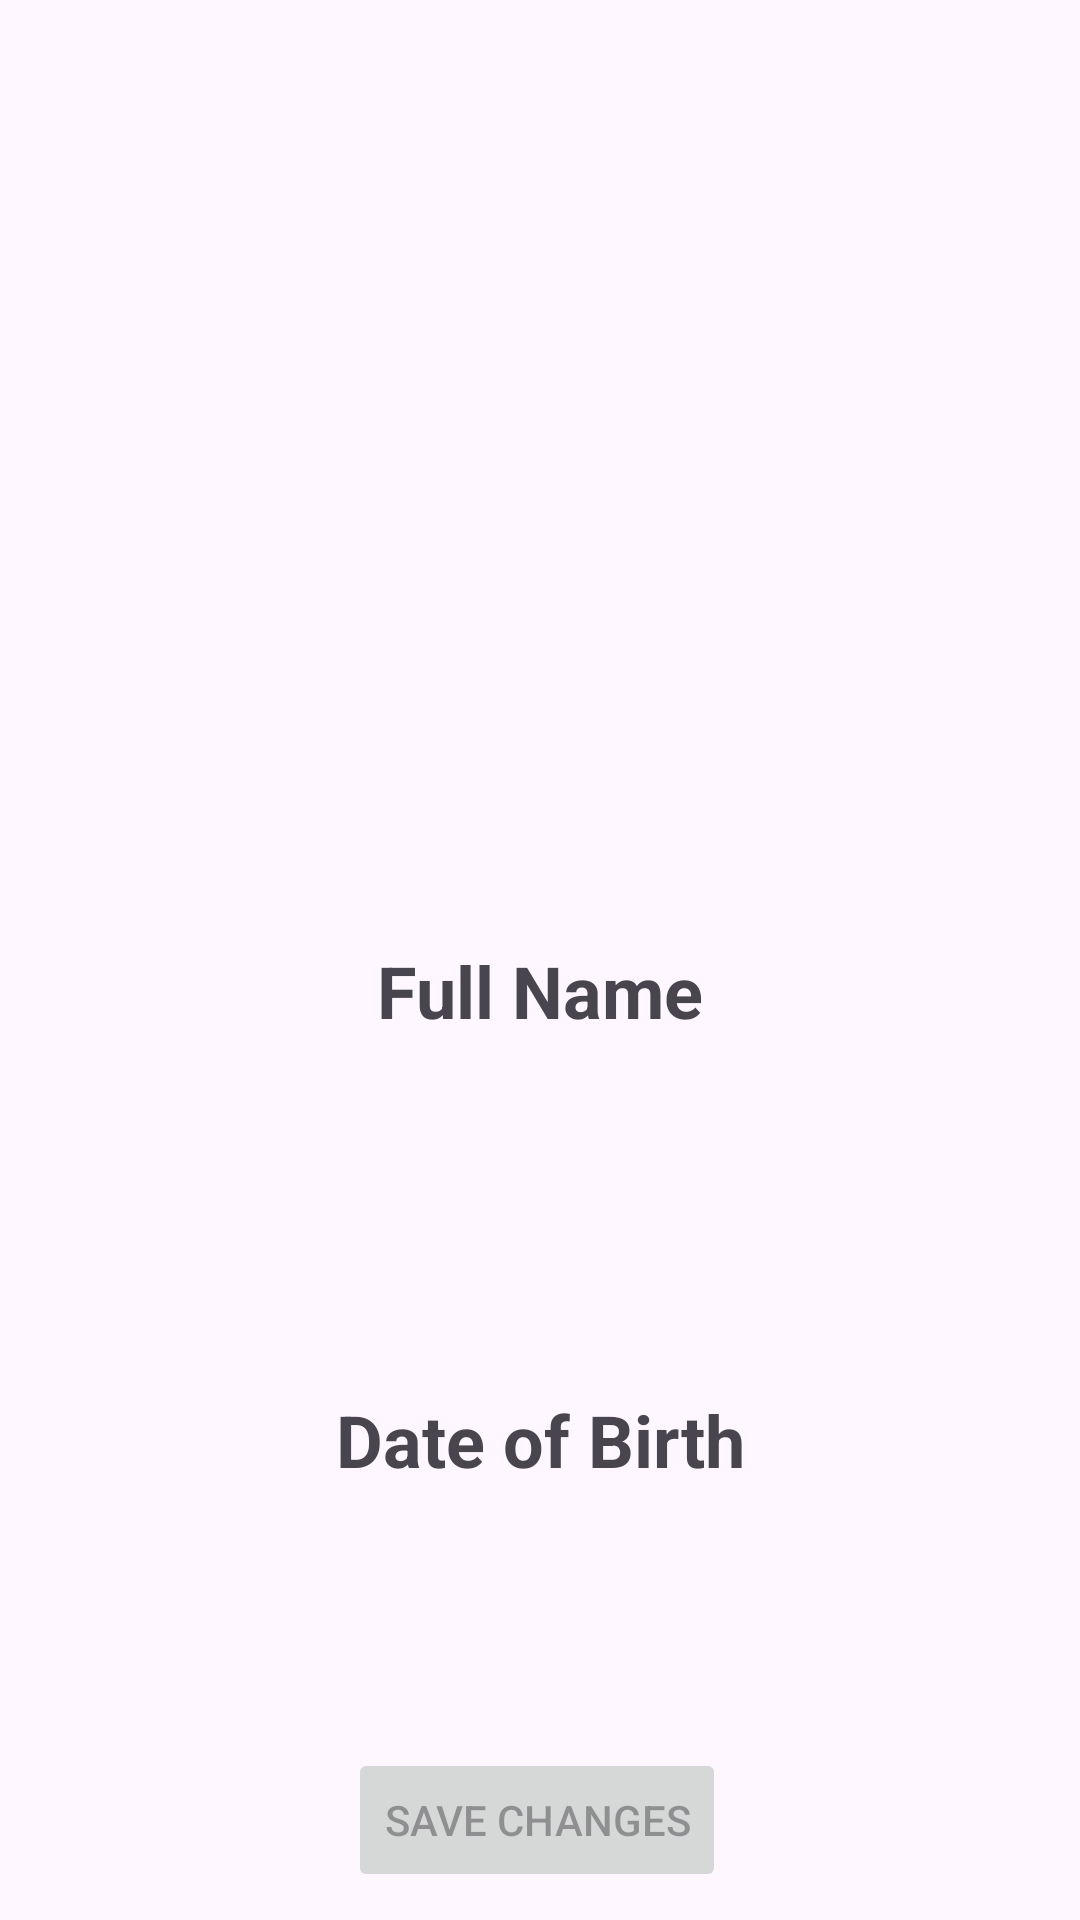

Android layout source for this screen:
<!-- AndroidManifest.xml: application theme Theme.LibraryAppMADCA2 -->
<!-- res/layout/activity_user_profile.xml -->
<?xml version="1.0" encoding="utf-8"?>
<androidx.constraintlayout.widget.ConstraintLayout xmlns:android="http://schemas.android.com/apk/res/android"
    xmlns:app="http://schemas.android.com/apk/res-auto"
    xmlns:tools="http://schemas.android.com/tools"
    android:id="@+id/main"
    android:layout_width="match_parent"
    android:layout_height="match_parent"
    android:orientation="vertical"
    tools:context=".UserProfileActivity">

    <ImageView
        android:id="@+id/imageView"
        android:layout_width="206dp"
        android:layout_height="191dp"
        android:layout_marginStart="102dp"
        android:layout_marginTop="74dp"
        android:layout_marginEnd="103dp"
        app:layout_constraintEnd_toEndOf="parent"
        app:layout_constraintStart_toStartOf="parent"
        app:layout_constraintTop_toTopOf="parent"
        app:srcCompat="@drawable/outline_account_circle_24" />

    <TextView
        android:id="@+id/label_profilename"
        android:layout_width="match_parent"
        android:layout_height="wrap_content"
        android:layout_marginTop="49dp"
        android:text="Full Name"
        android:textAlignment="center"
        android:textSize="24sp"
        android:textStyle="bold"
        app:layout_constraintEnd_toEndOf="parent"
        app:layout_constraintStart_toStartOf="parent"
        app:layout_constraintTop_toBottomOf="@+id/imageView" />

    <TextView
        android:id="@+id/label_profiledob"
        android:layout_width="match_parent"
        android:layout_height="wrap_content"
        android:layout_marginTop="65dp"
        android:text="Date of Birth"
        android:textAlignment="center"
        android:textSize="24sp"
        android:textStyle="bold"
        app:layout_constraintStart_toStartOf="parent"
        app:layout_constraintTop_toBottomOf="@+id/tv_name" />

    <TextView
        android:id="@+id/tv_name"
        android:layout_width="wrap_content"
        android:layout_height="wrap_content"
        android:layout_marginTop="20dp"
        android:textAlignment="center"
        android:textSize="24sp"
        app:layout_constraintEnd_toEndOf="parent"
        app:layout_constraintHorizontal_bias="0.498"
        app:layout_constraintStart_toStartOf="parent"
        app:layout_constraintTop_toBottomOf="@+id/label_profilename" />

    <TextView
        android:id="@+id/tv_dob"
        android:layout_width="wrap_content"
        android:layout_height="wrap_content"
        android:layout_marginTop="168dp"
        android:textAlignment="center"
        android:textSize="24sp"
        app:layout_constraintEnd_toEndOf="parent"
        app:layout_constraintHorizontal_bias="0.498"
        app:layout_constraintStart_toStartOf="parent"
        app:layout_constraintTop_toBottomOf="@+id/label_profilename" />

    <ImageView
        android:id="@+id/imageView3"
        android:layout_width="37dp"
        android:layout_height="33dp"
        android:layout_marginStart="308dp"
        android:layout_marginTop="20dp"
        android:onClick="changeName"
        app:layout_constraintStart_toStartOf="parent"
        app:layout_constraintTop_toBottomOf="@+id/label_profilename"
        app:srcCompat="@drawable/outline_edit_24" />

    <ImageView
        android:id="@+id/imageView4"
        android:layout_width="37dp"
        android:layout_height="33dp"
        android:layout_marginStart="312dp"
        android:layout_marginTop="16dp"
        android:onClick="changeDob"
        app:layout_constraintStart_toStartOf="parent"
        app:layout_constraintTop_toBottomOf="@+id/label_profiledob"
        app:srcCompat="@drawable/outline_edit_24" />

    <Button
        android:id="@+id/button_savechanges"
        android:layout_width="wrap_content"
        android:layout_height="wrap_content"
        android:layout_marginStart="136dp"
        android:layout_marginTop="36dp"
        android:layout_marginEnd="138dp"
        android:enabled="false"
        android:onClick="saveChanges"
        android:text="Save changes"
        app:layout_constraintEnd_toEndOf="parent"
        app:layout_constraintStart_toStartOf="parent"
        app:layout_constraintTop_toBottomOf="@+id/tv_dob" />

    <EditText
        android:id="@+id/et_profilename"
        android:layout_width="wrap_content"
        android:layout_height="wrap_content"
        android:layout_marginStart="37dp"
        android:layout_marginTop="10dp"
        android:ems="10"
        android:inputType="text"
        android:textAlignment="center"
        android:textSize="24sp"
        android:visibility="invisible"
        app:layout_constraintStart_toStartOf="parent"
        app:layout_constraintTop_toBottomOf="@+id/label_profilename" />

    <EditText
        android:id="@+id/et_profiledob"
        android:layout_width="wrap_content"
        android:layout_height="wrap_content"
        android:layout_marginStart="37dp"
        android:layout_marginTop="158dp"
        android:ems="10"
        android:inputType="text"
        android:textAlignment="center"
        android:textSize="24sp"
        android:visibility="invisible"
        app:layout_constraintStart_toStartOf="parent"
        app:layout_constraintTop_toBottomOf="@+id/label_profilename" />

</androidx.constraintlayout.widget.ConstraintLayout>
<!-- resources referenced by this layout -->
<resources>
  <style name="Theme.LibraryAppMADCA2" parent="Base.Theme.LibraryAppMADCA2" />
  <style name="Base.Theme.LibraryAppMADCA2" parent="Theme.Material3.DayNight.NoActionBar">
          
          
      </style>
</resources>
